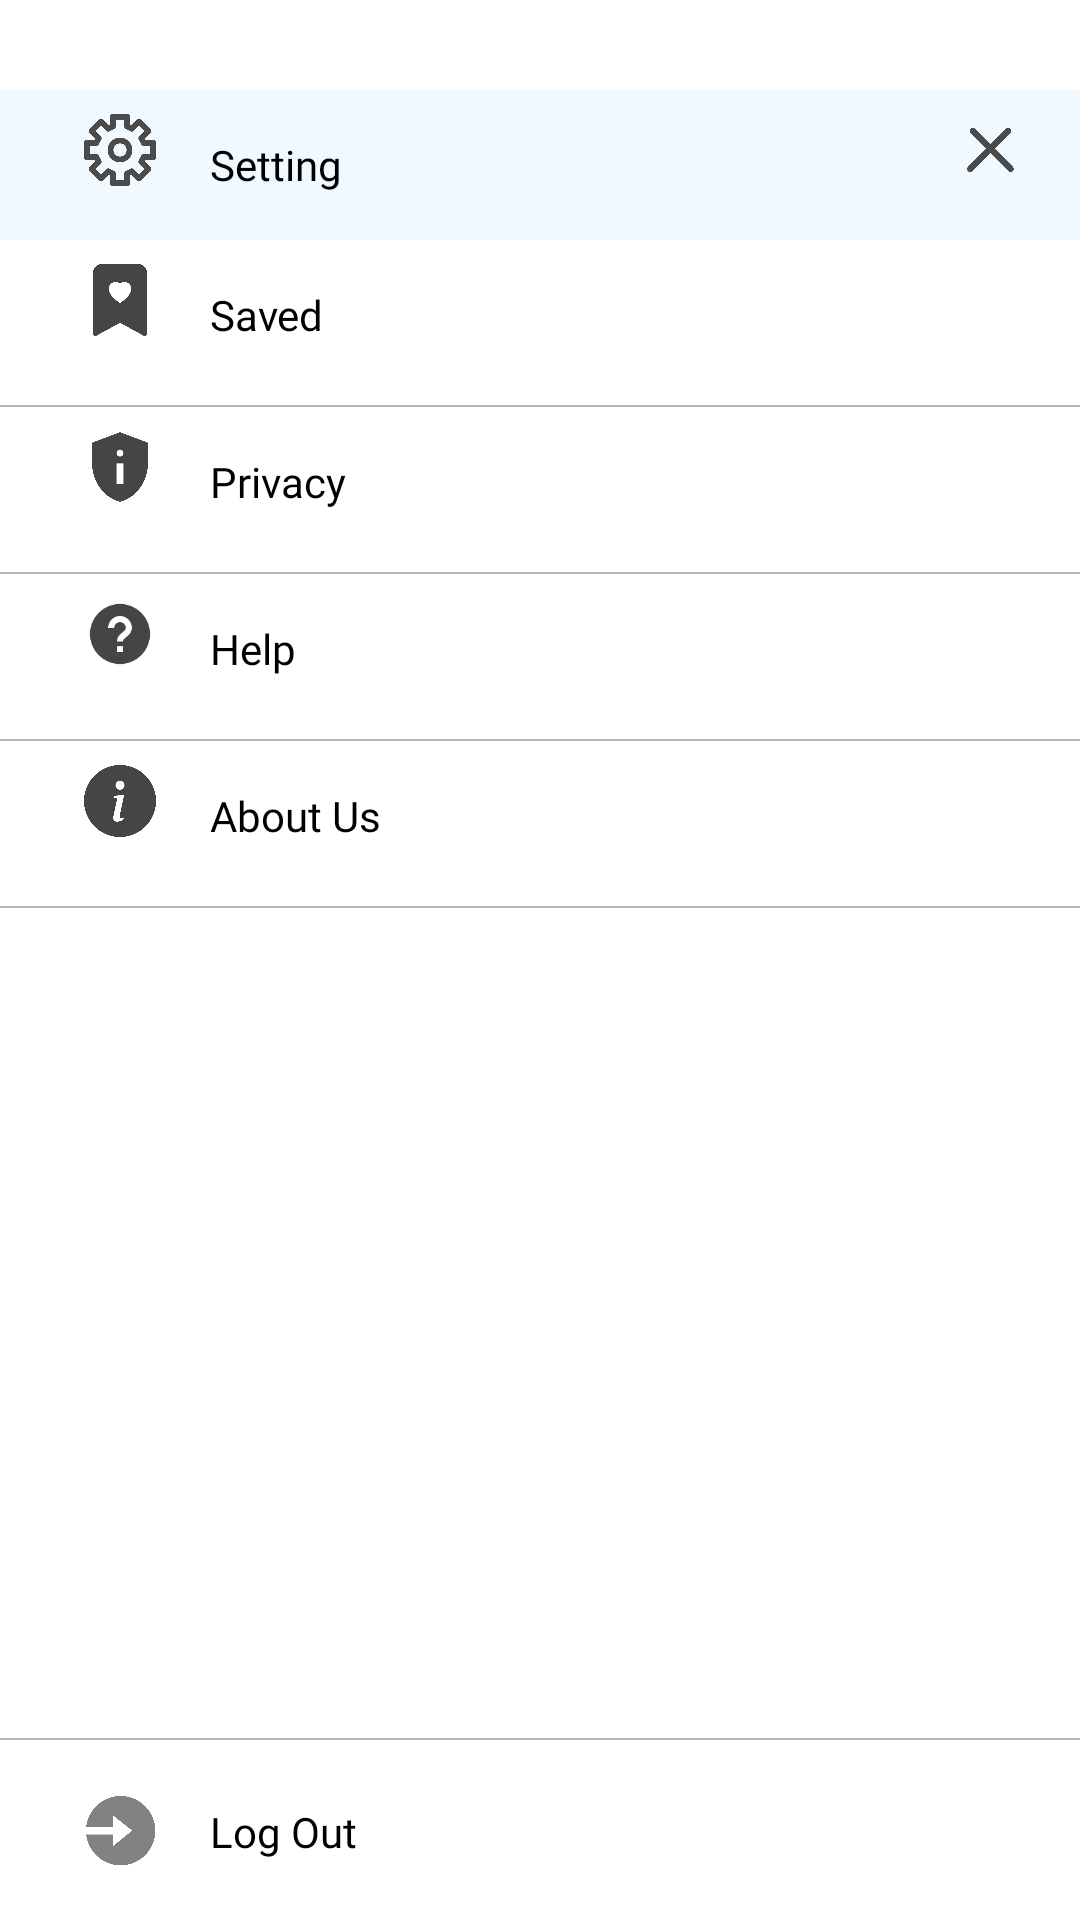

This screen was rendered from an Android layout file. Write that file and the resources it references.
<!-- AndroidManifest.xml: application theme Theme.AgnitoMedia -->
<!-- res/layout/activity_setting.xml -->
<?xml version="1.0" encoding="utf-8"?>
<androidx.drawerlayout.widget.DrawerLayout xmlns:android="http://schemas.android.com/apk/res/android"
    xmlns:app="http://schemas.android.com/apk/res-auto"
    xmlns:tools="http://schemas.android.com/tools"
    android:layout_width="match_parent"
    android:layout_height="match_parent"
    android:fitsSystemWindows="true"
    android:background="@color/white"
    android:id="@+id/drawerlayout"
    tools:context=".activity.SettingActivity"
    tools:openDrawer="end">

    <ScrollView
        android:layout_width="match_parent"
        android:layout_height="match_parent">

        <LinearLayout
            android:layout_width="match_parent"
            android:layout_height="wrap_content"
            android:orientation="vertical">

            <RelativeLayout
                android:layout_width="match_parent"
                android:layout_height="50dp"
                android:background="@color/trans"
                android:layout_marginTop="30dp">

                <ImageView
                    android:id="@+id/profile_Img"
                    android:layout_width="40dp"
                    android:layout_height="40dp"
                    android:layout_marginStart="20dp"
                    android:padding="8dp"
                    android:src="@drawable/set">

                </ImageView>


                <com.google.android.material.textview.MaterialTextView
                    android:id="@+id/tx"
                    android:layout_width="wrap_content"
                    android:layout_height="match_parent"
                    android:layout_marginStart="10dp"
                    android:layout_toEndOf="@+id/profile_Img"
                    android:fontFamily="@font/robotomedium"
                    android:gravity="center_vertical"
                    android:text="@string/setting"
                    android:textColor="@color/black"
                    android:textSize="14sp" />

                <ImageView
                    android:id="@+id/ivCancel"
                    android:layout_width="40dp"
                    android:layout_height="40dp"
                    android:layout_alignParentEnd="true"
                    android:layout_gravity="end"
                    android:layout_marginEnd="10dp"
                    android:padding="12dp"
                    android:src="@drawable/cross" />
            </RelativeLayout>

            <View
                android:layout_width="match_parent"
                android:layout_height="0.6dp"
                android:visibility="gone"
                android:background="@color/grey_text" />


            <RelativeLayout
                android:layout_width="match_parent"
                android:layout_height="50dp">

                <ImageView
                    android:id="@+id/ivSaved"
                    android:layout_width="40dp"
                    android:layout_height="40dp"
                    android:layout_marginStart="20dp"
                    android:padding="8dp"
                    android:src="@drawable/mark">

                </ImageView>


                <com.google.android.material.textview.MaterialTextView

                    android:layout_width="wrap_content"
                    android:layout_height="match_parent"
                    android:layout_marginStart="10dp"
                    android:layout_toEndOf="@+id/ivSaved"
                    android:fontFamily="@font/robotomedium"
                    android:gravity="center_vertical"
                    android:text="@string/saved"
                    android:textColor="@color/black"
                    android:textSize="14sp" />

            </RelativeLayout>

            <View
                android:layout_width="match_parent"
                android:layout_height="0.6dp"
                android:layout_marginTop="5dp"
                android:background="@color/grey_text" />
            <RelativeLayout
                android:layout_width="match_parent"
                android:layout_height="50dp">

                <ImageView
                    android:id="@+id/ivPrivacy"
                    android:layout_width="40dp"
                    android:layout_height="40dp"
                    android:layout_marginStart="20dp"
                    android:padding="8dp"
                    android:src="@drawable/privacy">

                </ImageView>


                <com.google.android.material.textview.MaterialTextView

                    android:layout_width="wrap_content"
                    android:layout_height="match_parent"
                    android:layout_marginStart="10dp"
                    android:layout_toEndOf="@+id/ivPrivacy"
                    android:fontFamily="@font/robotomedium"
                    android:gravity="center_vertical"
                    android:text="@string/privacy"
                    android:textColor="@color/black"
                    android:textSize="14sp" />

            </RelativeLayout>

            <View
                android:layout_width="match_parent"
                android:layout_height="0.6dp"
                android:layout_marginTop="5dp"
                android:background="@color/grey_text" />
            <RelativeLayout
                android:layout_width="match_parent"
                android:layout_height="50dp">

                <ImageView
                    android:id="@+id/ivHelp"
                    android:layout_width="40dp"
                    android:layout_height="40dp"
                    android:layout_marginStart="20dp"
                    android:padding="8dp"
                    android:src="@drawable/hlp">

                </ImageView>


                <com.google.android.material.textview.MaterialTextView

                    android:layout_width="wrap_content"
                    android:layout_height="match_parent"
                    android:layout_marginStart="10dp"
                    android:layout_toEndOf="@+id/ivHelp"
                    android:fontFamily="@font/robotomedium"
                    android:gravity="center_vertical"
                    android:text="@string/help"
                    android:textColor="@color/black"
                    android:textSize="14sp" />

            </RelativeLayout>

            <View
                android:layout_width="match_parent"
                android:layout_height="0.6dp"
                android:layout_marginTop="5dp"
                android:background="@color/grey_text" />

            <RelativeLayout
                android:layout_width="match_parent"
                android:layout_height="50dp">

                <ImageView
                    android:id="@+id/ivAbout"
                    android:layout_width="40dp"
                    android:layout_height="40dp"
                    android:layout_marginStart="20dp"
                    android:padding="8dp"
                    android:src="@drawable/about">

                </ImageView>


                <com.google.android.material.textview.MaterialTextView

                    android:layout_width="wrap_content"
                    android:layout_height="match_parent"
                    android:layout_marginStart="10dp"
                    android:layout_toEndOf="@+id/ivAbout"
                    android:fontFamily="@font/robotomedium"
                    android:gravity="center_vertical"
                    android:text="@string/about"
                    android:textColor="@color/black"
                    android:textSize="14sp" />

            </RelativeLayout>

            <View
                android:layout_width="match_parent"
                android:layout_height="0.6dp"
                android:layout_marginTop="5dp"
                android:background="@color/grey_text" />




        </LinearLayout>

    </ScrollView>



    <RelativeLayout
        android:layout_width="match_parent"
        android:layout_height="60dp">

        <View
            android:layout_width="match_parent"
            android:layout_height="0.6dp"
            android:layout_marginBottom="10dp"
            android:layout_above="@+id/ivLogout"
            android:background="@color/grey_text" />


        <ImageView
            android:id="@+id/ivLogout"
            android:layout_width="40dp"
            android:layout_height="40dp"
            android:layout_alignParentBottom="true"
            android:layout_marginStart="20dp"
            android:padding="8dp"
            android:layout_marginBottom="10dp"
            android:src="@drawable/logout">

        </ImageView>


        <com.google.android.material.textview.MaterialTextView

            android:layout_width="wrap_content"
            android:layout_height="wrap_content"
            android:layout_alignParentBottom="true"
            android:layout_marginStart="10dp"
            android:layout_marginBottom="20dp"
            android:layout_toEndOf="@+id/ivLogout"
            android:fontFamily="@font/robotomedium"
            android:gravity="center_vertical"
            android:text="@string/log_out"
            android:textColor="@color/black"
            android:textSize="14sp" />

    </RelativeLayout>


</androidx.drawerlayout.widget.DrawerLayout>
<!-- resources referenced by this layout -->
<resources>
  <color name="black">#FF000000</color>
  <color name="grey_text">#B5B5B5</color>
  <color name="trans">#EFF9FF</color>
  <color name="white">#FFFFFFFF</color>
  <!-- drawable about: png bitmap (drawable, 11637 bytes) -->
  <!-- drawable cross: png bitmap (drawable, 8301 bytes) -->
  <!-- drawable hlp: png bitmap (drawable, 2412 bytes) -->
  <!-- drawable logout: png bitmap (drawable, 8767 bytes) -->
  <!-- drawable mark: png bitmap (drawable, 7304 bytes) -->
  <!-- drawable privacy: png bitmap (drawable, 8184 bytes) -->
  <!-- drawable set: png bitmap (drawable, 15995 bytes) -->
  <string name="about">About Us</string>
  <string name="help">Help</string>
  <string name="log_out">Log Out</string>
  <string name="privacy">Privacy</string>
  <string name="saved">Saved</string>
  <string name="setting">Setting</string>
  <style name="Theme.AgnitoMedia" parent="Theme.MaterialComponents.DayNight.NoActionBar">
          
          <item name="colorPrimary">@color/purple_500</item>
          <item name="colorPrimaryVariant">@color/purple_700</item>
          <item name="colorOnPrimary">@color/white</item>
          
          <item name="colorSecondary">@color/teal_200</item>
          <item name="colorSecondaryVariant">@color/teal_700</item>
          <item name="colorOnSecondary">@color/black</item>
          
          <item name="android:statusBarColor" tools:targetApi="l">?attr/colorPrimaryVariant</item>
          
      </style>
  <color name="purple_500">#2CA6E9</color>
  <color name="purple_700">#2CA6E9</color>
  <color name="teal_200">#2CA6E9</color>
  <color name="teal_700">#FF018786</color>
</resources>
